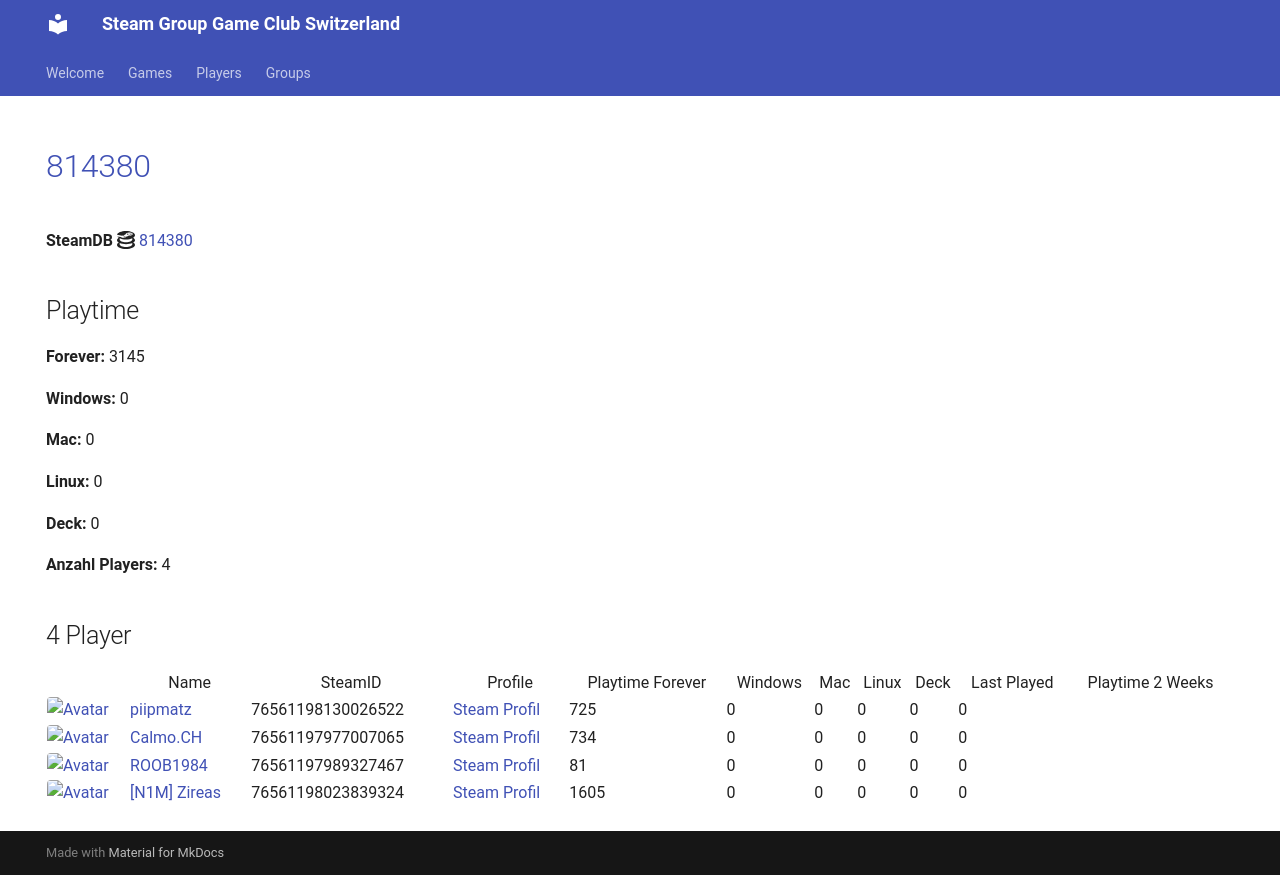

repository: Game-Club-Switzerland/steam.gameclub.ch · page: game/814380/index.html · generator: mkdocs

---
hide:
  - navigation
  - toc
---
# <a href="https://store.steampowered.com/app/814380">814380</a>

**SteamDB :simple-steamdb:** <a href="https://steamdb.info/app/814380">814380</a>

## Playtime

**Forever:** 1727

**Windows:** 0

**Mac:** 0

**Linux:** 0

**Deck:** 0

**Anzahl Players:** 4
## 4 Player

<table id="charts-table" class="display" style="width:100%">
            <thead>
                <tr>
                    <th></th>
                    <th>Name</th>
                    <th>SteamID</th>
                    <th>Profile</th>
                    <th>Playtime Forever</th>
                    <th>Windows</th>
                    <th>Mac</th>
                    <th>Linux</th>
                    <th>Deck</th>
                    <th>Last Played</th>
                    <th>Playtime 2 Weeks</th>
                </tr>
            </thead>
            <tbody>
        <tr>
<td><a href="/player/76561198089726608" target="_blank" title="IamAdi"><img src="https://avatars.steamstatic.com/fef49e7fa7e1997310d705b2a6158ff8dc1cdfeb_full.jpg" alt="Avatar" style="width:48px;height:48px;border-radius:4px;"></a></td><td><a href="/player/76561198089726608" target="_blank" title="IamAdi">IamAdi</a></td><td>76561198089726608</td><td><a href="https://steamcommunity.com/profiles/76561198089726608/" target="_blank">Steam Profil</a></td><td>187</td><td>0</td><td>0</td><td>0</td><td>0</td><td>0</td><td></td></tr>
<tr>
<td><a href="/player/76561198130026522" target="_blank" title="piipmatz"><img src="https://avatars.steamstatic.com/d80dda23bd7aac56321ff3e591ac4ad9cdee53e6_full.jpg" alt="Avatar" style="width:48px;height:48px;border-radius:4px;"></a></td><td><a href="/player/76561198130026522" target="_blank" title="piipmatz">piipmatz</a></td><td>76561198130026522</td><td><a href="https://steamcommunity.com/id/piipmatz_ch/" target="_blank">Steam Profil</a></td><td>725</td><td>0</td><td>0</td><td>0</td><td>0</td><td>0</td><td></td></tr>
<tr>
<td><a href="/player/76561197989327467" target="_blank" title="ROOB1984"><img src="https://avatars.steamstatic.com/f435dd79466196cdb7b9e6b507dcdfac7d39657e_full.jpg" alt="Avatar" style="width:48px;height:48px;border-radius:4px;"></a></td><td><a href="/player/76561197989327467" target="_blank" title="ROOB1984">ROOB1984</a></td><td>76561197989327467</td><td><a href="https://steamcommunity.com/profiles/76561197989327467/" target="_blank">Steam Profil</a></td><td>81</td><td>0</td><td>0</td><td>0</td><td>0</td><td>0</td><td></td></tr>
<tr>
<td><a href="/player/76561197977007065" target="_blank" title="Calmo.CH"><img src="https://avatars.steamstatic.com/d5f87817aa0e703dfdb751872ff2545763312145_full.jpg" alt="Avatar" style="width:48px;height:48px;border-radius:4px;"></a></td><td><a href="/player/76561197977007065" target="_blank" title="Calmo.CH">Calmo.CH</a></td><td>76561197977007065</td><td><a href="https://steamcommunity.com/profiles/76561197977007065/" target="_blank">Steam Profil</a></td><td>734</td><td>0</td><td>0</td><td>0</td><td>0</td><td>0</td><td></td></tr>
</tbody>
</table>
